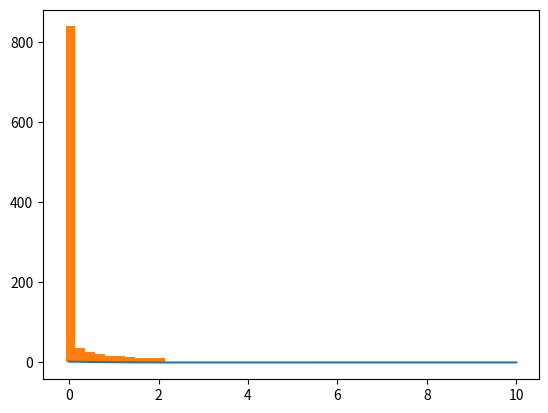

Write Python code to recreate this figure.
import math
import numpy as np
import random
import matplotlib.pyplot as plt
def EMG(mu, sigma, lamda, x):
    error_function = math.erf((mu+ (lamda * (sigma **2)) - x)/(np.sqrt(2) * sigma))
    emg = (lamda/2) * np.exp((lamda/2) * (2 * mu + (lamda * (sigma **2)) - 2 * x)) * error_function
    return emg

x = np.linspace(0, 10, 1000)
output = [EMG(1, 1, 1, x_) for x_ in x]


plt.plot(x, output)
plt.show()
#likelihood of the atual data

plt.hist(output)
plt.show()